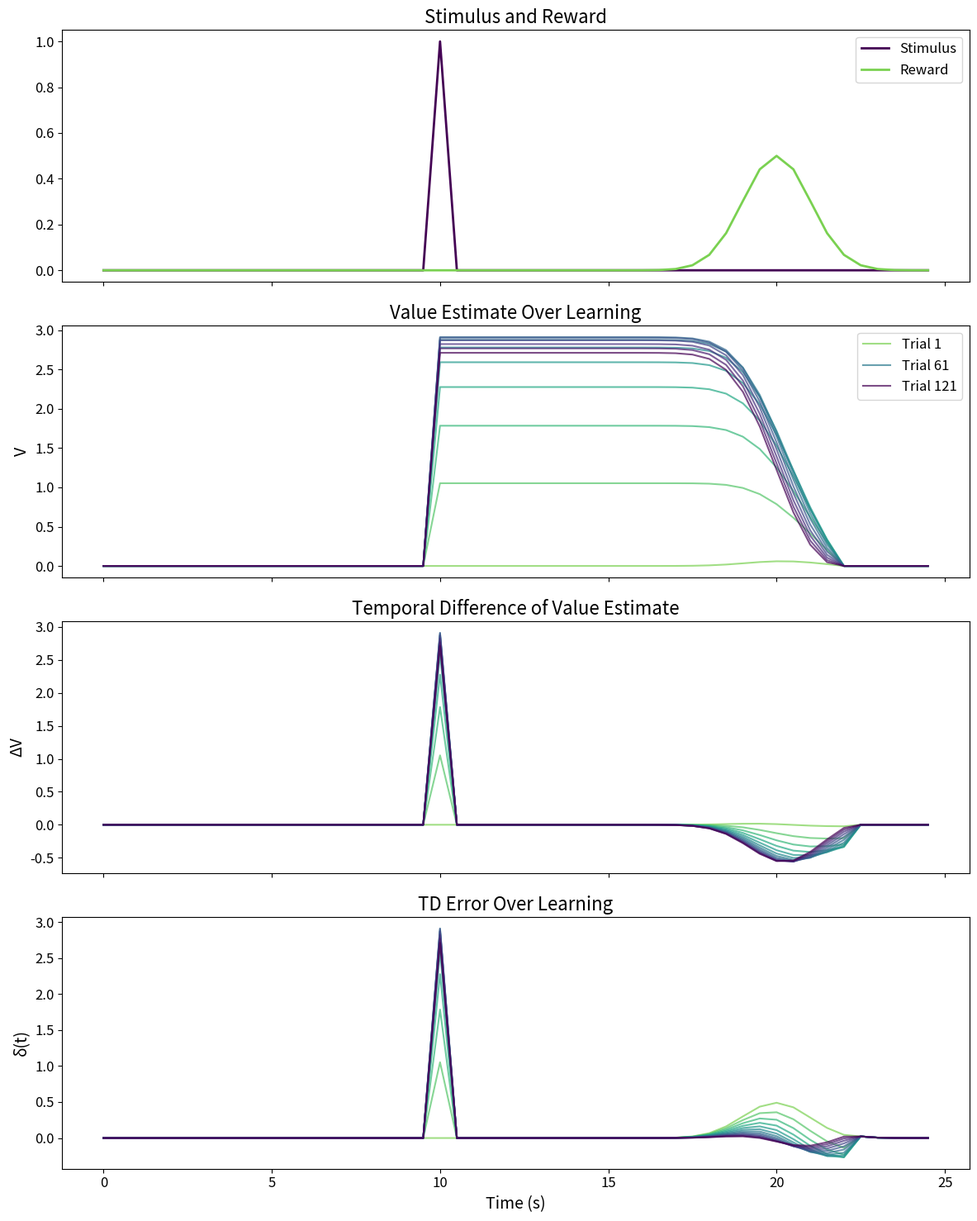

Source code (Python): (Note: this script raises an exception after producing the figure.)
import numpy as np
import matplotlib.pyplot as plt
from copy import deepcopy

plt.rcParams.update({
    'font.size': 14,
    'axes.labelsize': 14,
    'axes.titlesize': 16,
    'xtick.labelsize': 12,
    'ytick.labelsize': 12,
    'legend.fontsize': 12
})

# TD LEARNING FUNCTIONS #
def stimulus_function(t):
    return 1.0 if np.isclose(t, 10.0) else 0.0

def reward_function(t, reward_present=True):
    """Reward function with option to omit reward"""
    if not reward_present:
        return 0.0
    mean = 20.0
    std = 1.0
    return 0.5 * np.exp(-((t - mean) ** 2) / (2 * (std ** 2)))

def get_state(history, feature_detector="tapped_delay_line"):
    if feature_detector == "tapped_delay_line":
        # Each feature is just the stimulus value at that time delay
        return np.array(history)
    
    elif feature_detector == "box_car":
        # Each feature is the sum of stimulus values up to that time delay
        box_car_state = np.zeros(len(history))
        for i in range(len(history)):
            # Sum all stimulus values from current time to tau steps in the past
            box_car_state[i] = sum(history[-(i+1):])
        return box_car_state

def get_value(state, weights):
    return np.sum(state * weights)

def get_td_error(state, next_state, reward, weights, gamma):
    current_value = get_value(state, weights)
    next_value = get_value(next_state, weights)
    td_error = reward + gamma * next_value - current_value
    return td_error

def td_learning(p=0.5, n_trials=1000, feature_detector="box_car", t_max=25.0, dt=0.5, memory_span=12.0, epsilon=0.01, gamma=1.0):
    """Run TD learning with partial reinforcement probability p"""
    
    # Initialize parameters
    t_steps = int(t_max / dt)
    memory_steps = int(memory_span / dt)
    time_points = np.arange(0, t_max, dt)
    
    # Initialize weights
    weights = np.zeros(memory_steps)
    
    # Storage for analysis
    values_history = np.zeros((n_trials, t_steps))
    td_errors_history = np.zeros((n_trials, t_steps))
    value_differences = np.zeros((n_trials, t_steps))
    
    reward_present = np.zeros(n_trials, dtype=bool)
    
    for trial in range(n_trials):
        # Determine if reward will be present this trial
        reward_present[trial] = np.random.random() < p
        
        # Initialize state history
        stimulus_history = [0.0] * memory_steps
        current_state = get_state(stimulus_history, feature_detector)
        
        # Storage for current trial
        trial_values = np.zeros(t_steps)
        trial_td_errors = np.zeros(t_steps)
        
        for t_idx, t in enumerate(time_points):
            # Get stimulus and reward
            stimulus = stimulus_function(t)
            reward = reward_function(t, reward_present[trial])
            
            # Update state history and get next state
            stimulus_history = stimulus_history[1:] + [stimulus]
            next_state = get_state(stimulus_history, feature_detector)
            
            # Calculate TD error and update weights
            td_error = get_td_error(current_state, next_state, reward, weights, gamma)
            weights += epsilon * td_error * current_state
            
            current_state = next_state
            
            # Store values
            value = get_value(current_state, weights)
            trial_values[t_idx] = value
            trial_td_errors[t_idx] = td_error
            
        values_history[trial] = trial_values
        td_errors_history[trial] = trial_td_errors
        value_differences[trial, 1:] = gamma * trial_values[1:] - trial_values[:-1]
    
    return time_points, values_history, value_differences, td_errors_history, reward_present

# DOPAMINE FUNCTIONS #
def model_dopamine(x, alpha=6.0, beta=6.0, x_star=0.27):
    """Model dopamine response with limited dynamic range"""
    if x < 0:
        return x/alpha
    elif x < x_star:
        return x
    else:
        return x_star + (x - x_star)/beta

# EXERCISE 3 AND 4 #
def plot_tdl_vars(time_points, values_history, value_differences, td_errors_history, feature_detector):

    fig, axes = plt.subplots(4, 1, figsize=(12, 15), sharex=True)
    trial_indices = np.arange(0, values_history.shape[0], 10)
    colors = plt.cm.viridis(np.linspace(1, 0, len(trial_indices))*0.8)
    
    # Plot stimulus and reward
    axes[0].plot(time_points, [stimulus_function(t) for t in time_points], color=plt.cm.viridis(0.0), label='Stimulus', linewidth=2)
    axes[0].plot(time_points, [reward_function(t) for t in time_points], color=plt.cm.viridis(0.8), label='Reward', linewidth=2)
    axes[0].set_ylabel('')
    axes[0].set_title('Stimulus and Reward')
    axes[0].legend(loc='upper right')
    
    legend_indices = [0, len(trial_indices)//2, len(trial_indices)-1]
    legend_elements = []
    
    # Plot values with legend
    for i, (idx, color) in enumerate(zip(trial_indices, colors)):
        line = axes[1].plot(time_points, values_history[idx], color=color, alpha=0.7, linewidth=1.5, label=f'Trial {idx+1}')
        
        if i in legend_indices:
            legend_elements.append(line[0])
    
    axes[1].set_ylabel('V')
    axes[1].set_title('Value Estimate Over Learning')
    axes[1].legend(handles=legend_elements, labels=[f'Trial {trial_indices[i]+1}' for i in legend_indices], loc='upper right')
    
    # Plot value differences
    for idx, color in zip(trial_indices, colors):
        axes[2].plot(time_points, value_differences[idx], color=color, alpha=0.7, linewidth=1.5)
    axes[2].set_ylabel('ΔV')
    axes[2].set_title('Temporal Difference of Value Estimate')
    
    # Plot TD errors
    for idx, color in zip(trial_indices, colors):
        axes[3].plot(time_points, td_errors_history[idx], color=color, alpha=0.7, linewidth=1.5)
    axes[3].set_xlabel('Time (s)')
    axes[3].set_ylabel('δ(t)')
    axes[3].set_title('TD Error Over Learning')
    
    plt.tight_layout()
    plt.savefig(f'results/td_learning_{feature_detector}.png')
    plt.show()

def exercise_3():
    # Run tapped delay line simulation
    print("\nRunning Tapped Delay Line simulation...")
    time_points, values_history, value_differences, td_errors_history, _ = td_learning(
        p=1.0,
        n_trials=201,
        feature_detector="tapped_delay_line",
        epsilon=0.2, 
        gamma=1.0, 
        memory_span=12.0
    )
    plot_tdl_vars(time_points, values_history, value_differences, td_errors_history, "tapped_delay_line")

def exercise_4():    
    # Run boxcar simulation
    print("\nRunning Boxcar simulation...")
    time_points, values_history, value_differences, td_errors_history, _ = td_learning(
        p=1.0,
        n_trials=121,
        feature_detector="box_car",
        epsilon=0.01, 
        gamma=1.0, 
        memory_span=12.0
    )
    plot_tdl_vars(time_points, values_history, value_differences, td_errors_history, "box_car")

# EXERCISE 5 #
def plot_tdl_vars_mean(time_points, mean_100trials, p):
    """Plot results from partial reinforcement analysis"""
    
    fig, axes = plt.subplots(3, 1, figsize=(12, 12), sharex=True)
    
    # Plot value estimates
    axes[0].plot(time_points, mean_100trials['values'][2], color=plt.cm.viridis(0.8), label='Unrewarded')
    axes[0].plot(time_points, mean_100trials['values'][1], color=plt.cm.viridis(0.5), label='Rewarded')
    axes[0].plot(time_points, mean_100trials['values'][0], color=plt.cm.viridis(0.0), label='All trials')
    axes[0].set_ylabel('Value Estimate')
    axes[0].set_title(f'Value Estimate')
    axes[0].legend()
    
    # Plot value differences
    axes[1].plot(time_points, mean_100trials['value_differences'][2], color=plt.cm.viridis(0.8), label='Unrewarded')
    axes[1].plot(time_points, mean_100trials['value_differences'][1], color=plt.cm.viridis(0.5), label='Rewarded')
    axes[1].plot(time_points, mean_100trials['value_differences'][0], color=plt.cm.viridis(0.0), label='All trials')
    axes[1].set_ylabel('Value Differences')
    axes[1].set_title('Value Differences')
    axes[1].legend()
    
    # Plot TD errors
    axes[2].plot(time_points, mean_100trials['td_errors'][2], color=plt.cm.viridis(0.8), label='Unrewarded')
    axes[2].plot(time_points, mean_100trials['td_errors'][1], color=plt.cm.viridis(0.5), label='Rewarded')
    axes[2].plot(time_points, mean_100trials['td_errors'][0], color=plt.cm.viridis(0.0), label='All trials')
    axes[2].set_ylabel('TD Error')
    axes[2].set_title('TD Error')
    axes[2].legend()
    
    # Plot dopamine signal
    #axes[3].plot(time_points, mean_100trials['dopamine'], color='black')
    #axes[3].set_xlabel('Time (s)')
    #axes[3].set_ylabel('DA(δ(t))')
    #axes[3].set_title('Modeled Dopamine Signal')
    
    plt.tight_layout()
    plt.savefig(f'results/partial_reinforcement_p{p}.png')
    plt.show()
    
    return fig

def plot_dopamine_activity(time_points, dopamine_activities, p_values):
    plt.figure(figsize=(12, 5))
    
    for i, p in enumerate(p_values):
        plt.plot(time_points, dopamine_activities[i], color=plt.cm.viridis((1-p)*0.8), label=f'p={p}')
        
    #plt.plot(time_points, dopamine_activities[0], color=plt.cm.viridis(0.0))
    plt.legend()
    plt.xlabel('Time (s)')
    plt.ylabel('DA(δ(t))')
    plt.title('Modeled Dopamine Signal')
    
    plt.savefig(f'results/dopamine_activity_p{p_values}.png')
    plt.show()
    
    return plt.gcf()

def compute_mean_100trials(time_points, values_history, value_differences, td_errors_history, reward_present):
    """Analyze results from last 100 trials"""
    
    # Get last 100 trials
    last_100_values = values_history[-100:, :]
    last_100_value_differences = value_differences[-100:, :]
    last_100_td_errors = td_errors_history[-100:, :]
    last_100_reward = reward_present[-100:]
    
    # Separate rewarded and unrewarded trials
    rewarded_values = last_100_values[last_100_reward]
    unrewarded_values = last_100_values[~last_100_reward]
    rewarded_value_differences = last_100_value_differences[last_100_reward]
    unrewarded_value_differences = last_100_value_differences[~last_100_reward]
    rewarded_td_errors = last_100_td_errors[last_100_reward]
    unrewarded_td_errors = last_100_td_errors[~last_100_reward]
    
    # Calculate means
    mean_all_values = np.mean(last_100_values, axis=0)
    mean_rewarded_values = np.mean(rewarded_values, axis=0)
    mean_unrewarded_values = np.mean(unrewarded_values, axis=0)
    
    mean_all_value_differences = np.mean(last_100_value_differences, axis=0)
    mean_rewarded_value_differences = np.mean(rewarded_value_differences, axis=0)
    mean_unrewarded_value_differences = np.mean(unrewarded_value_differences, axis=0)
    
    mean_all_td_errors = np.mean(last_100_td_errors, axis=0)
    mean_rewarded_td_errors = np.mean(rewarded_td_errors, axis=0)
    mean_unrewarded_td_errors = np.mean(unrewarded_td_errors, axis=0)
    
    # Convert TD errors to dopamine signal
    # dopamine_signal = np.vectorize(model_dopamine)(mean_all_td_errors)
    mean_dopamine_signal = np.mean(np.vectorize(model_dopamine)(last_100_td_errors), axis=0)
    
    #dopamine_signal = np.zeros_like(last_100_td_errors[0]) 
    
    #for trial_idx in range(len(last_100_td_errors)):
        
    #    for time_idx in range(len(last_100_td_errors[trial_idx])):
    #        dopamine_signal[time_idx] += model_dopamine(last_100_td_errors[trial_idx][time_idx])
    
    #mean_dopamine_signal = dopamine_signal / len(last_100_td_errors)
    
    return {
        'values': (mean_all_values, mean_rewarded_values, mean_unrewarded_values),
        'value_differences': (mean_all_value_differences, mean_rewarded_value_differences, mean_unrewarded_value_differences),
        'td_errors': (mean_all_td_errors, mean_rewarded_td_errors, mean_unrewarded_td_errors),
        'dopamine': mean_dopamine_signal
    }
    
def exercise_5(): 
    print("\nRunning partial reinforcement simulation (p=0.5)...")
    time_points, values_history, value_differences, td_errors_history, reward_present = td_learning(p=0.5)
    mean_100trials = compute_mean_100trials(time_points, values_history, value_differences, td_errors_history, reward_present)
    
    plot_tdl_vars_mean(time_points, mean_100trials, p=0.5)

    plot_dopamine_activity(time_points, [mean_100trials['dopamine']], p_values=[0.5])
   
def exercise_6_7():
    # Exercise 7-8: Analyze multiple reward probabilities
    print("\nAnalyzing different reward probabilities...")
    p_values = np.array([1.0, 0.75, 0.5, 0.25, 0.0])
    n_trials=1000
    feature_detector="box_car"
    epsilon=0.01
    t_max=25.0
    dt=0.5
    
    stimulus_peaks = []
    reward_peaks = []
    dopamine_activities = []
    
    for p in p_values:
        
        time_points, values_history, values_differences_history, td_errors_history, reward_present = td_learning(p=p, n_trials=n_trials, feature_detector=feature_detector, epsilon=epsilon, t_max=t_max, dt=dt)
        analysis = compute_mean_100trials(time_points, values_history, values_differences_history, td_errors_history, reward_present)
        
        # Find peaks around stimulus (10s) and reward (20s) times
        stimulus_idx = int(10.0 / dt)
        reward_idx = int(20.0 / dt)
        window_idx = int(2.5 / dt)
        
        dopamine = analysis['dopamine']
        dopamine_activities.append(deepcopy(dopamine))
        
        max_dopamine_at_stimulus = np.max(dopamine[stimulus_idx-window_idx:stimulus_idx+window_idx])
        max_dopamine_at_reward = np.max(dopamine[reward_idx-window_idx:reward_idx+window_idx])
        
        # Get dopamine levels at these times
        stimulus_peaks.append(max_dopamine_at_stimulus)
        reward_peaks.append(max_dopamine_at_reward)

    # Plot dopamine activity for different reward probabilities
    plot_dopamine_activity(time_points, dopamine_activities, p_values)
    
    # Plot peaks vs probability
    plt.figure(figsize=(8, 6))
    plt.plot(p_values, stimulus_peaks, color=plt.cm.viridis(0.0), label='Stimulus response')
    plt.plot(p_values, reward_peaks, color=plt.cm.viridis(0.8), label='Reward response')
    plt.xlabel('Reward probability (p)')
    plt.ylabel('Peak dopamine response')
    plt.legend()
    plt.title('Dopamine Response vs Reward Probability')
    plt.savefig('results/dopamine_response_vs_probability')
    plt.show()

if __name__ == "__main__":
    exercise_4()
